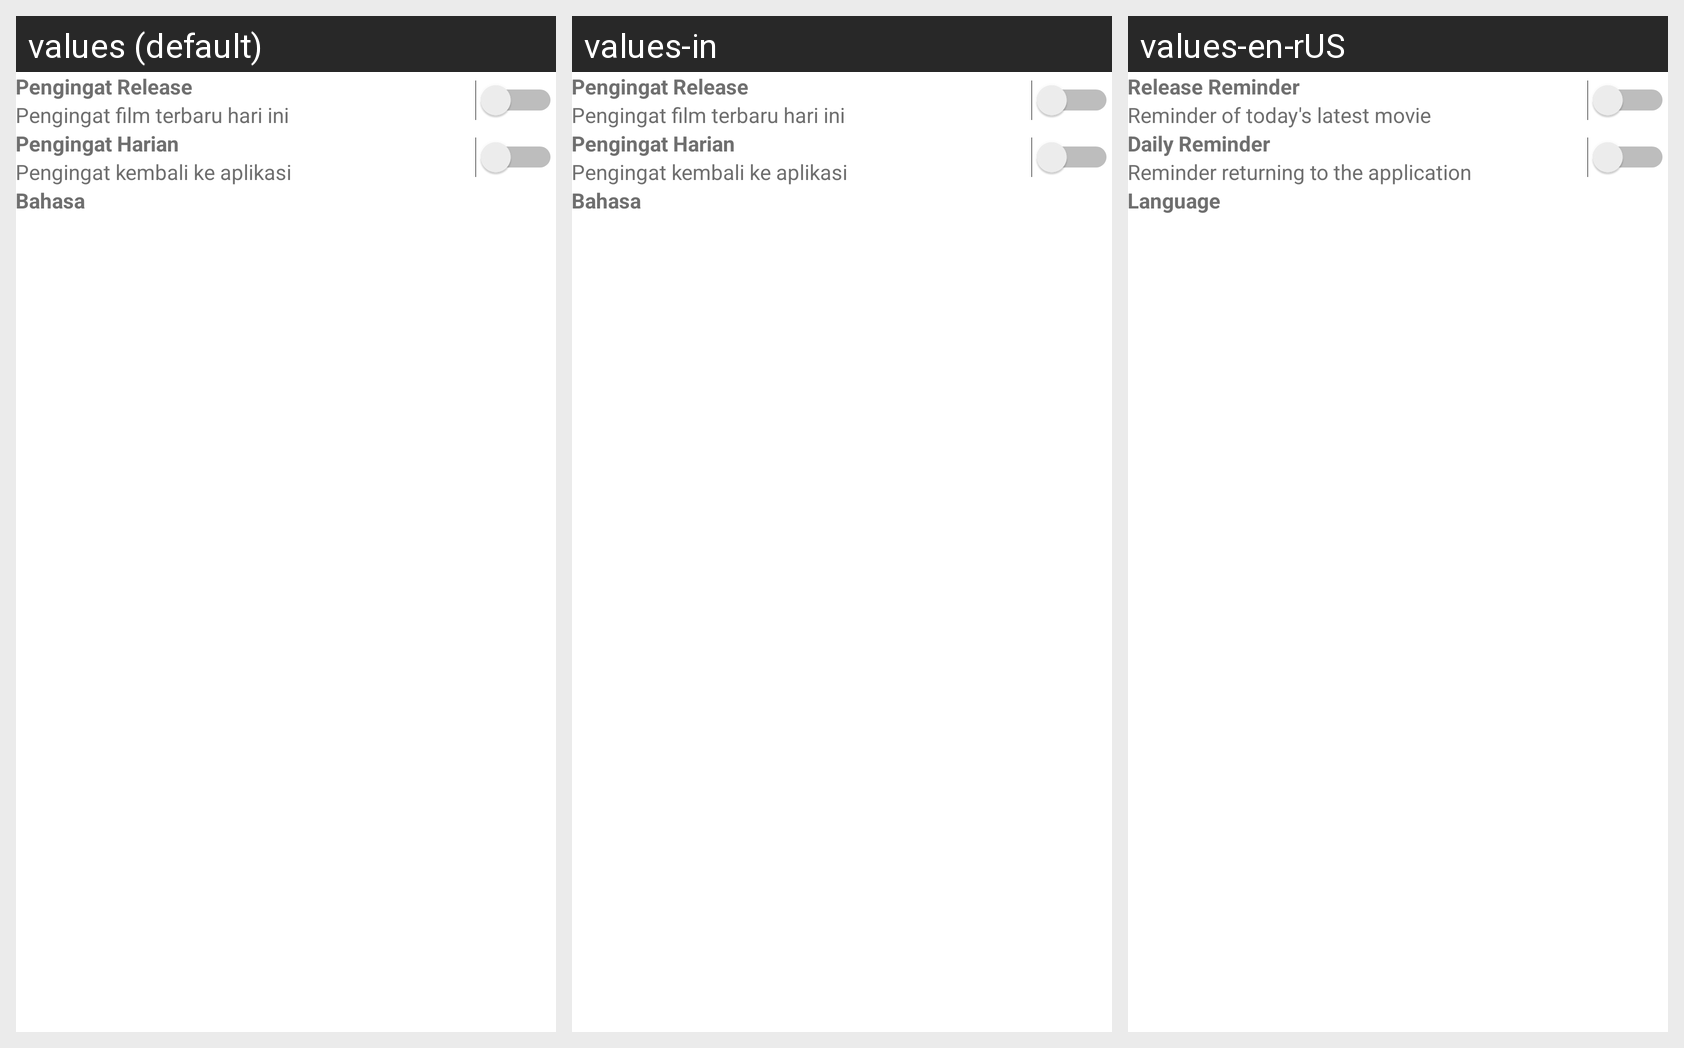

Locale-by-locale string values for the Android screen shown in this grid:
Android screen res/layout/activity_settings.xml rendered under 3 locales, left to right: values (default), values-in, values-en-rUS. Device: Nexus 5 (rendered at 1080×1920; each locale shown at half size, 540×960, under a caption strip naming it); theme ActionTheme.
Strings drawn on this screen, with the default value and each locale's value (text and hints the layout hard-codes, and strings that could not be matched under every locale, appear in the picture but are not listed):

setting_release_remainder
  values: Pengingat Release
  values-in: Pengingat Release
  values-en-rUS: Release Reminder

setting_release_remainder_detail
  values: Pengingat film terbaru hari ini
  values-in: Pengingat film terbaru hari ini
  values-en-rUS: Reminder of today's latest movie

setting_daily_remainder
  values: Pengingat Harian
  values-in: Pengingat Harian
  values-en-rUS: Daily Reminder

setting_daily_remainder_detail
  values: Pengingat kembali ke aplikasi
  values-in: Pengingat kembali ke aplikasi
  values-en-rUS: Reminder returning to the application

menu_localization
  values: Bahasa
  values-in: Bahasa
  values-en-rUS: Language
